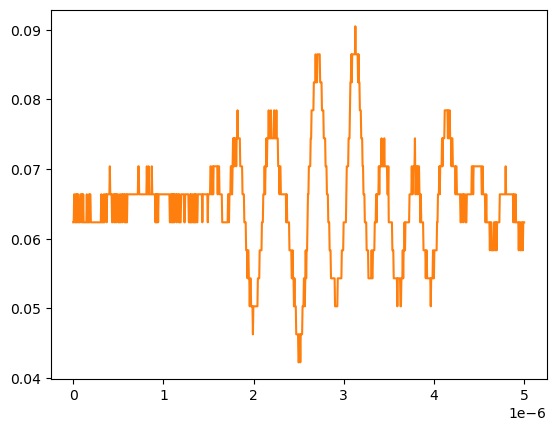

The file beside this chart, header and first rows:
# KEYSIGHT TECHNOLOGIES, MSO-X 3024T, MY58262555, 07.30.2019051434
# time, 1
# 2024-09-13 12:22:25.241518
0.000000000000000000e+00, 6.234920000000000045e-02
5.005005005005005112e-09, 6.234920000000000045e-02
1.001001001001001022e-08, 6.636930000000000607e-02
1.501501501501501616e-08, 6.636930000000000607e-02
2.002002002002002045e-08, 6.234920000000000045e-02
2.502502502502502473e-08, 6.234920000000000045e-02
3.003003003003003233e-08, 6.636930000000000607e-02
3.503503503503503330e-08, 6.234920000000000045e-02
4.004004004004004090e-08, 6.636930000000000607e-02
4.504504504504504849e-08, 6.234920000000000045e-02
5.005005005005004947e-08, 6.636930000000000607e-02
5.505505505505505706e-08, 6.636930000000000607e-02
6.006006006006006466e-08, 6.234920000000000045e-02
6.506506506506506563e-08, 6.234920000000000045e-02
7.007007007007006661e-08, 6.234920000000000045e-02
7.507507507507508082e-08, 6.234920000000000045e-02
8.008008008008008180e-08, 6.636930000000000607e-02
8.508508508508508277e-08, 6.636930000000000607e-02
9.009009009009009698e-08, 6.636930000000000607e-02
9.509509509509509796e-08, 6.234920000000000045e-02
1.001001001001000989e-07, 6.636930000000000607e-02
1.051051051051051131e-07, 6.234920000000000045e-02
1.101101101101101141e-07, 6.636930000000000607e-02
1.151151151151151151e-07, 6.234920000000000045e-02
1.201201201201201293e-07, 6.234920000000000045e-02
1.251251251251251171e-07, 6.234920000000000045e-02
1.301301301301301313e-07, 6.234920000000000045e-02
1.351351351351351455e-07, 6.234920000000000045e-02
1.401401401401401332e-07, 6.234920000000000045e-02
1.451451451451451474e-07, 6.234920000000000045e-02
1.501501501501501616e-07, 6.636930000000000607e-02
1.551551551551551494e-07, 6.234920000000000045e-02
1.601601601601601636e-07, 6.234920000000000045e-02
1.651651651651651778e-07, 6.234920000000000045e-02
1.701701701701701655e-07, 6.234920000000000045e-02
1.751751751751751798e-07, 6.636930000000000607e-02
1.801801801801801940e-07, 6.234920000000000045e-02
1.851851851851851817e-07, 6.636930000000000607e-02
1.901901901901901959e-07, 6.636930000000000607e-02
1.951951951951952101e-07, 6.234920000000000045e-02
2.002002002002001979e-07, 6.234920000000000045e-02
2.052052052052052121e-07, 6.234920000000000045e-02
2.102102102102102263e-07, 6.234920000000000045e-02
2.152152152152152140e-07, 6.234920000000000045e-02
2.202202202202202282e-07, 6.234920000000000045e-02
2.252252252252252425e-07, 6.234920000000000045e-02
2.302302302302302302e-07, 6.234920000000000045e-02
2.352352352352352444e-07, 6.234920000000000045e-02
2.402402402402402586e-07, 6.234920000000000045e-02
2.452452452452452728e-07, 6.234920000000000045e-02
2.502502502502502341e-07, 6.234920000000000045e-02
2.552552552552552483e-07, 6.234920000000000045e-02
2.602602602602602625e-07, 6.234920000000000045e-02
2.652652652652652767e-07, 6.234920000000000045e-02
2.702702702702702909e-07, 6.234920000000000045e-02
2.752752752752753052e-07, 6.234920000000000045e-02
2.802802802802802664e-07, 6.234920000000000045e-02
2.852852852852852806e-07, 6.234920000000000045e-02
... 942 more rows
